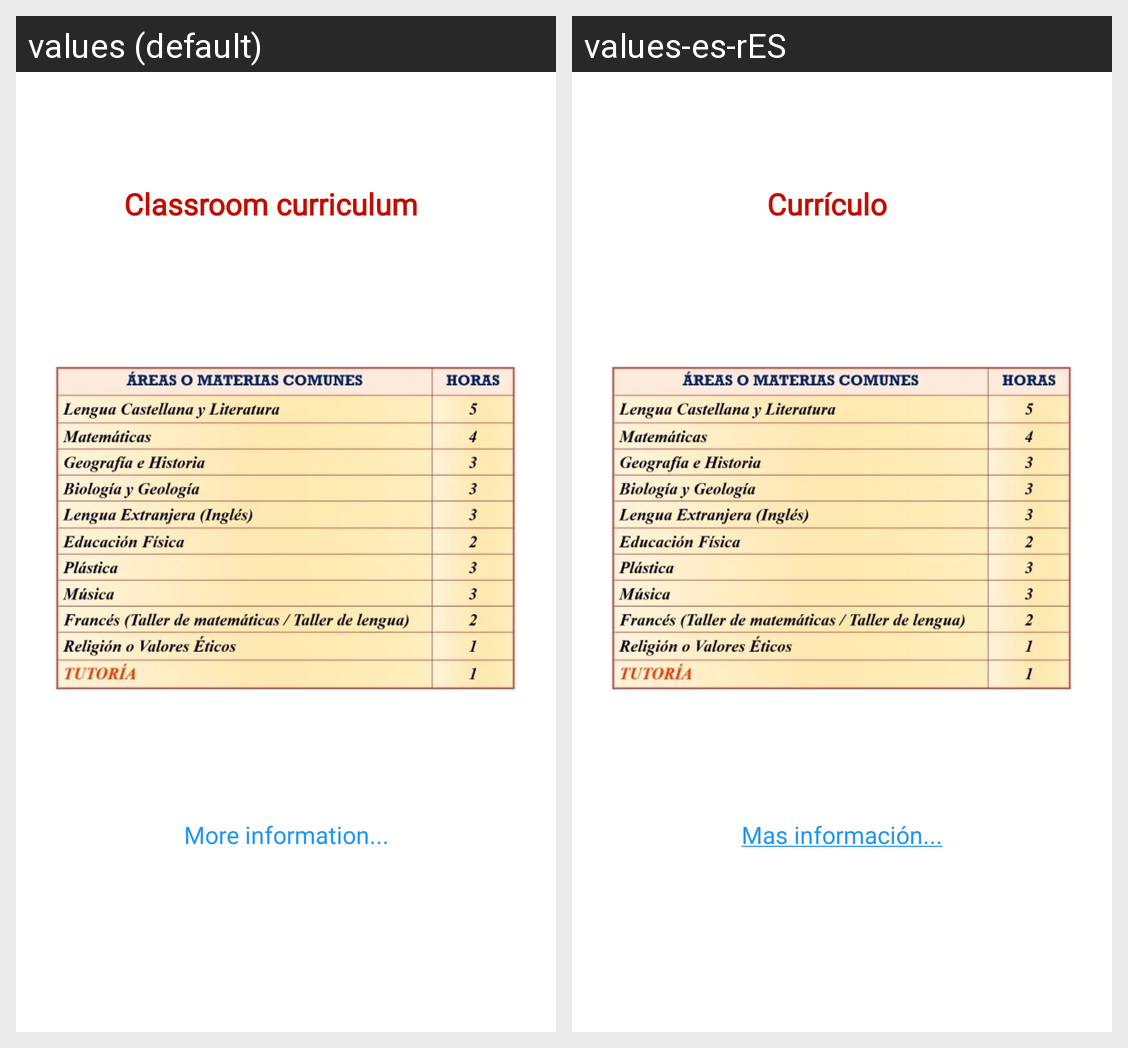

For this localized Android screen grid, give each drawn string resource with its value in every locale shown.
Android screen res/layout/activity_primero_eso.xml rendered under 2 locales, left to right: values (default), values-es-rES. Device: Nexus 5 (rendered at 1080×1920; each locale shown at half size, 540×960, under a caption strip naming it); theme Theme.AppCompat.NoActionBar.
Strings drawn on this screen, with the default value and each locale's value (text and hints the layout hard-codes, and strings that could not be matched under every locale, appear in the picture but are not listed):

curriculum
  values: Classroom curriculum
  values-es-rES: Currículo

MasInfromacion
  values: More information...
  values-es-rES: Mas información...
